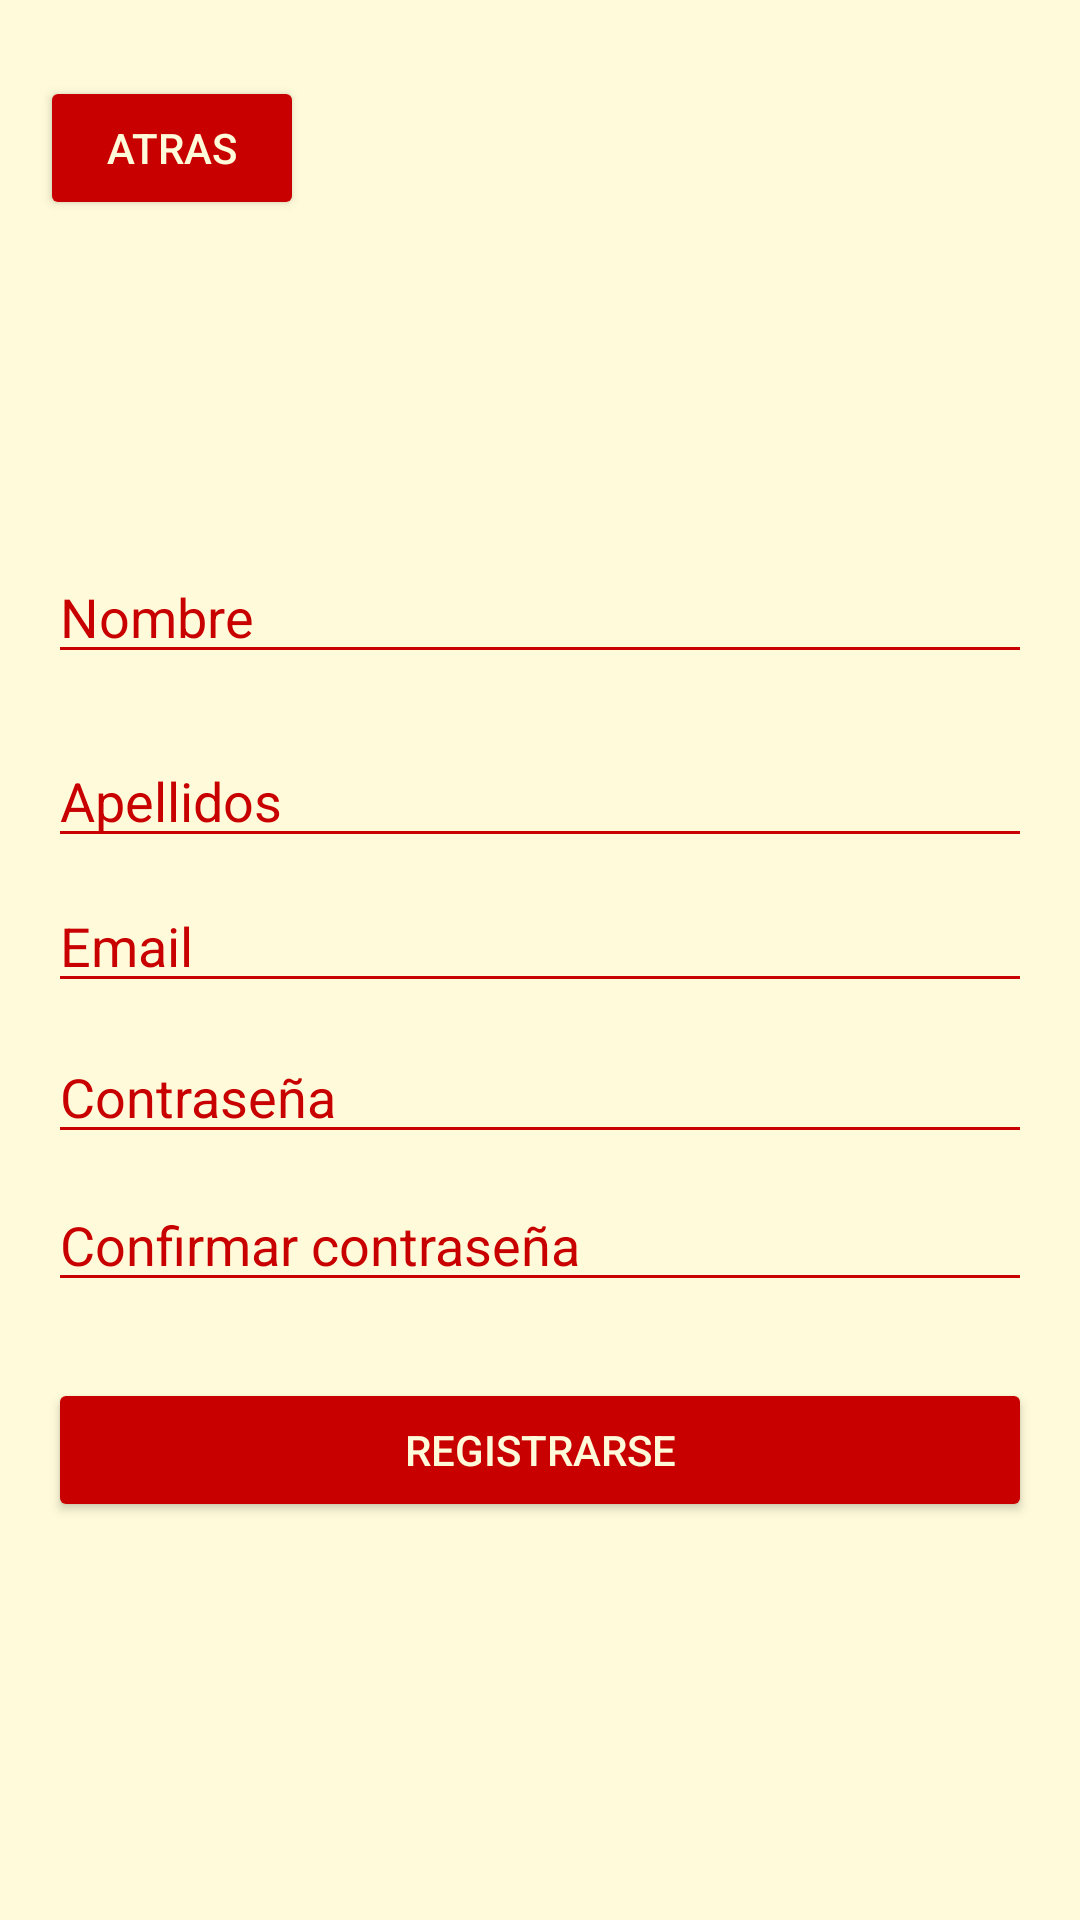

Android layout source for this screen:
<!-- AndroidManifest.xml: application theme Theme.EconoMandoApp -->
<!-- res/layout/fragment_register.xml -->
<?xml version="1.0" encoding="utf-8"?>
<androidx.constraintlayout.widget.ConstraintLayout xmlns:android="http://schemas.android.com/apk/res/android"
    xmlns:app="http://schemas.android.com/apk/res-auto"
    xmlns:tools="http://schemas.android.com/tools"
    android:id="@+id/frameLayout4"
    android:layout_width="match_parent"
    android:layout_height="match_parent"
    android:background="#FFFBDA"
    tools:context=".RegisterFragment">

    <Button
        android:id="@+id/btn_Back_Register"
        android:layout_width="wrap_content"
        android:layout_height="wrap_content"
        android:backgroundTint="#C80000"
        android:text="Atras"
        android:textColor="#FFFBDA"
        app:layout_constraintBottom_toBottomOf="parent"
        app:layout_constraintEnd_toEndOf="parent"
        app:layout_constraintHorizontal_bias="0.049"
        app:layout_constraintStart_toStartOf="parent"
        app:layout_constraintTop_toTopOf="parent"
        app:layout_constraintVertical_bias="0.043" />

    <EditText
        android:id="@+id/et_Name"
        android:layout_width="match_parent"
        android:layout_height="wrap_content"
        android:layout_marginStart="16dp"
        android:layout_marginEnd="16dp"
        android:backgroundTint="#C80000"
        android:hint="Nombre"
        android:textColor="#C80000"
        android:textColorHint="#C80000"
        app:layout_constraintBottom_toBottomOf="parent"
        app:layout_constraintEnd_toEndOf="parent"
        app:layout_constraintHorizontal_bias="0.0"
        app:layout_constraintStart_toStartOf="parent"
        app:layout_constraintTop_toTopOf="parent"
        app:layout_constraintVertical_bias="0.306" />

    <EditText
        android:id="@+id/et_LastName"
        android:layout_width="match_parent"
        android:layout_height="wrap_content"
        android:layout_marginStart="16dp"
        android:layout_marginTop="20dp"
        android:layout_marginEnd="16dp"
        android:backgroundTint="#C80000"
        android:hint="Apellidos"
        android:textColor="#C80000"
        android:textColorHint="#C80000"
        app:layout_constraintEnd_toEndOf="parent"
        app:layout_constraintStart_toStartOf="parent"
        app:layout_constraintTop_toBottomOf="@+id/et_Name" />

    <EditText
        android:id="@+id/et_Email"
        android:layout_width="match_parent"
        android:layout_height="wrap_content"
        android:layout_marginStart="16dp"
        android:layout_marginTop="7dp"
        android:layout_marginEnd="16dp"
        android:backgroundTint="#C80000"
        android:hint="Email"
        android:textColor="#C80000"
        android:textColorHint="#C80000"
        app:layout_constraintEnd_toEndOf="parent"
        app:layout_constraintStart_toStartOf="parent"
        app:layout_constraintTop_toBottomOf="@+id/et_LastName" />

    <EditText
        android:id="@+id/et_Password"
        android:layout_width="match_parent"
        android:layout_height="wrap_content"
        android:layout_marginStart="16dp"
        android:layout_marginTop="9dp"
        android:layout_marginEnd="16dp"
        android:backgroundTint="#C80000"
        android:hint="Contraseña"
        android:inputType="textPassword"
        android:textColor="#C80000"
        android:textColorHint="#C80000"
        app:layout_constraintEnd_toEndOf="parent"
        app:layout_constraintStart_toStartOf="parent"
        app:layout_constraintTop_toBottomOf="@+id/et_Email" />

    <EditText
        android:id="@+id/et_ConfirmPassword"
        android:layout_width="match_parent"
        android:layout_height="wrap_content"
        android:layout_marginStart="16dp"
        android:layout_marginTop="8dp"
        android:layout_marginEnd="16dp"
        android:backgroundTint="#C80000"
        android:hint="Confirmar contraseña"
        android:inputType="textPassword"
        android:textColor="#C80000"
        android:textColorHint="#C80000"
        app:layout_constraintEnd_toEndOf="parent"
        app:layout_constraintStart_toStartOf="parent"
        app:layout_constraintTop_toBottomOf="@+id/et_Password" />

    <Button
        android:id="@+id/btn_Confirm_Register"
        android:layout_width="match_parent"
        android:layout_height="wrap_content"
        android:layout_marginStart="16dp"
        android:layout_marginTop="24dp"
        android:layout_marginEnd="16dp"
        android:backgroundTint="#C80000"
        android:text="Registrarse"
        android:textColor="#FFFBDA"
        app:layout_constraintBottom_toBottomOf="parent"
        app:layout_constraintEnd_toEndOf="parent"
        app:layout_constraintHorizontal_bias="0.0"
        app:layout_constraintStart_toStartOf="parent"
        app:layout_constraintTop_toBottomOf="@+id/et_ConfirmPassword"
        app:layout_constraintVertical_bias="0.01" />

</androidx.constraintlayout.widget.ConstraintLayout>
<!-- resources referenced by this layout -->
<resources>
  <style name="Theme.EconoMandoApp" parent="Theme.MaterialComponents.DayNight.DarkActionBar">
          
          <item name="colorPrimary">@color/purple_500</item>
          <item name="colorPrimaryVariant">@color/purple_700</item>
          <item name="colorOnPrimary">@color/white</item>
          
          <item name="colorSecondary">@color/teal_200</item>
          <item name="colorSecondaryVariant">@color/teal_700</item>
          <item name="colorOnSecondary">@color/black</item>
          
          <item name="android:statusBarColor">?attr/colorPrimaryVariant</item>
          
      </style>
  <!-- not gathered from this repository: default colours our renderer supplied (Android Studio template values) -->
  <color name="purple_500">#FF6200EE</color>
  <color name="purple_700">#FF3700B3</color>
  <color name="teal_200">#FF03DAC5</color>
  <color name="teal_700">#FF018786</color>
  <color name="black">#FF000000</color>
  <color name="white">#FFFFFFFF</color>
</resources>
